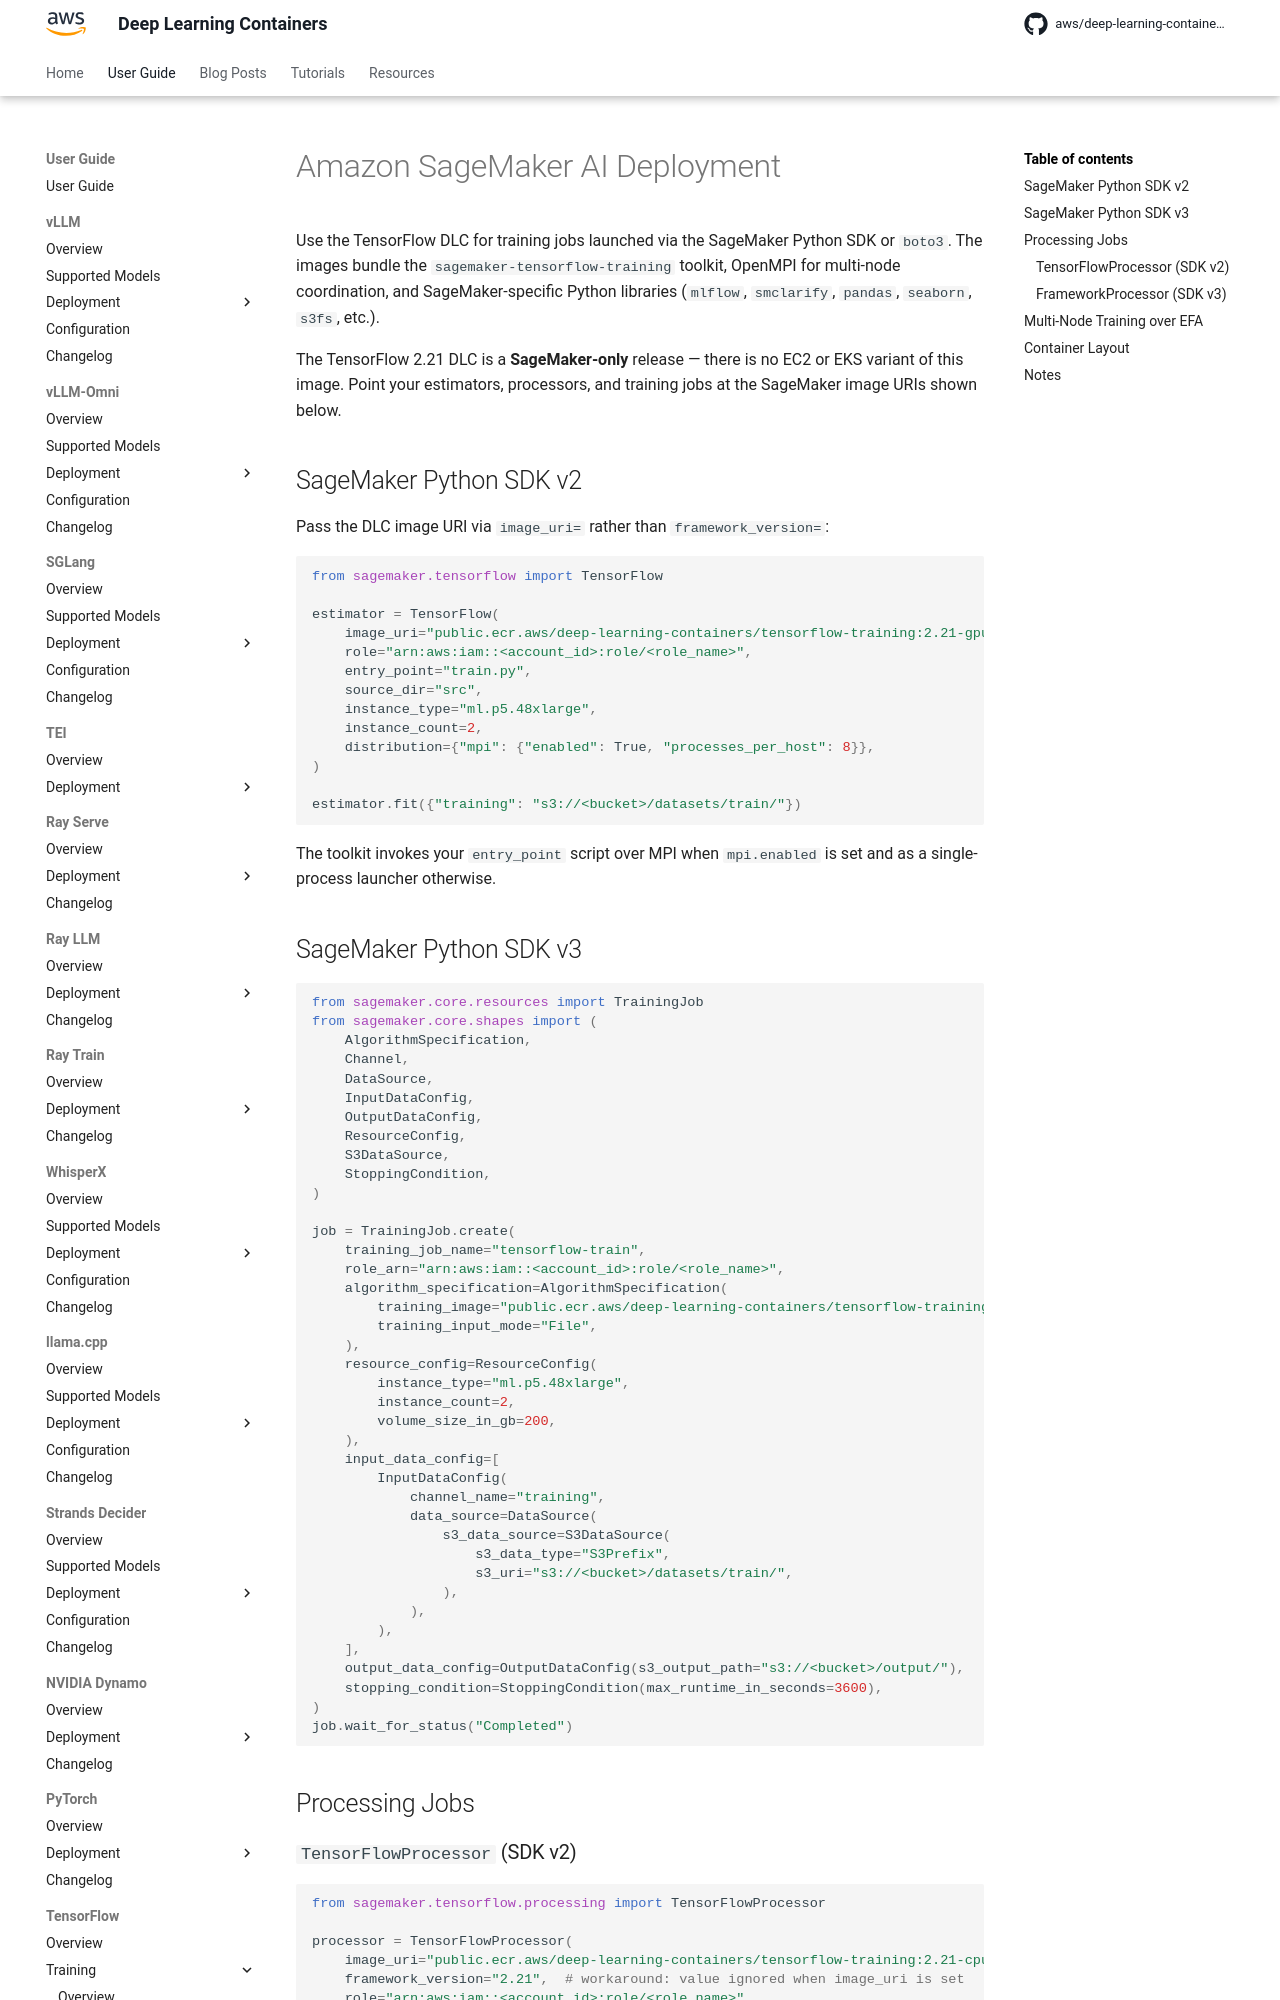

repository: aws/deep-learning-containers · page: tensorflow/training/deployment/sagemaker/index.html · generator: mkdocs

# Amazon SageMaker AI Deployment

Use the TensorFlow DLC for training jobs launched via the SageMaker Python SDK or `boto3`. The images bundle the `sagemaker-tensorflow-training`
toolkit, OpenMPI for multi-node coordination, and SageMaker-specific Python libraries (`mlflow`, `smclarify`, `pandas`, `seaborn`, `s3fs`, etc.).

The TensorFlow 2.21 DLC is a **SageMaker-only** release — there is no EC2 or EKS variant of this image. Point your estimators, processors, and
training jobs at the SageMaker image URIs shown below.

## SageMaker Python SDK v2

Pass the DLC image URI via `image_uri=` rather than `framework_version=`:

```python
from sagemaker.tensorflow import TensorFlow

estimator = TensorFlow(
    image_uri="public.ecr.aws/deep-learning-containers/tensorflow-training:2.21-gpu-py312-cu129-amzn2023-sagemaker",
    role="arn:aws:iam::<account_id>:role/<role_name>",
    entry_point="train.py",
    source_dir="src",
    instance_type="ml.p5.48xlarge",
    instance_count=2,
    distribution={"mpi": {"enabled": True, "processes_per_host": 8}},
)

estimator.fit({"training": "s3://<bucket>/datasets/train/"})
```

The toolkit invokes your `entry_point` script over MPI when `mpi.enabled` is set and as a single-process launcher otherwise.

## SageMaker Python SDK v3

```python
from sagemaker.core.resources import TrainingJob
from sagemaker.core.shapes import (
    AlgorithmSpecification,
    Channel,
    DataSource,
    InputDataConfig,
    OutputDataConfig,
    ResourceConfig,
    S3DataSource,
    StoppingCondition,
)

job = TrainingJob.create(
    training_job_name="tensorflow-train",
    role_arn="arn:aws:iam::<account_id>:role/<role_name>",
    algorithm_specification=AlgorithmSpecification(
        training_image="public.ecr.aws/deep-learning-containers/tensorflow-training:2.21-gpu-py312-cu129-amzn2023-sagemaker",
        training_input_mode="File",
    ),
    resource_config=ResourceConfig(
        instance_type="ml.p5.48xlarge",
        instance_count=2,
        volume_size_in_gb=200,
    ),
    input_data_config=[
        InputDataConfig(
            channel_name="training",
            data_source=DataSource(
                s3_data_source=S3DataSource(
                    s3_data_type="S3Prefix",
                    s3_uri="s3://<bucket>/datasets/train/",
                ),
            ),
        ),
    ],
    output_data_config=OutputDataConfig(s3_output_path="s3://<bucket>/output/"),
    stopping_condition=StoppingCondition(max_runtime_in_seconds=3600),
)
job.wait_for_status("Completed")
```

## Processing Jobs
